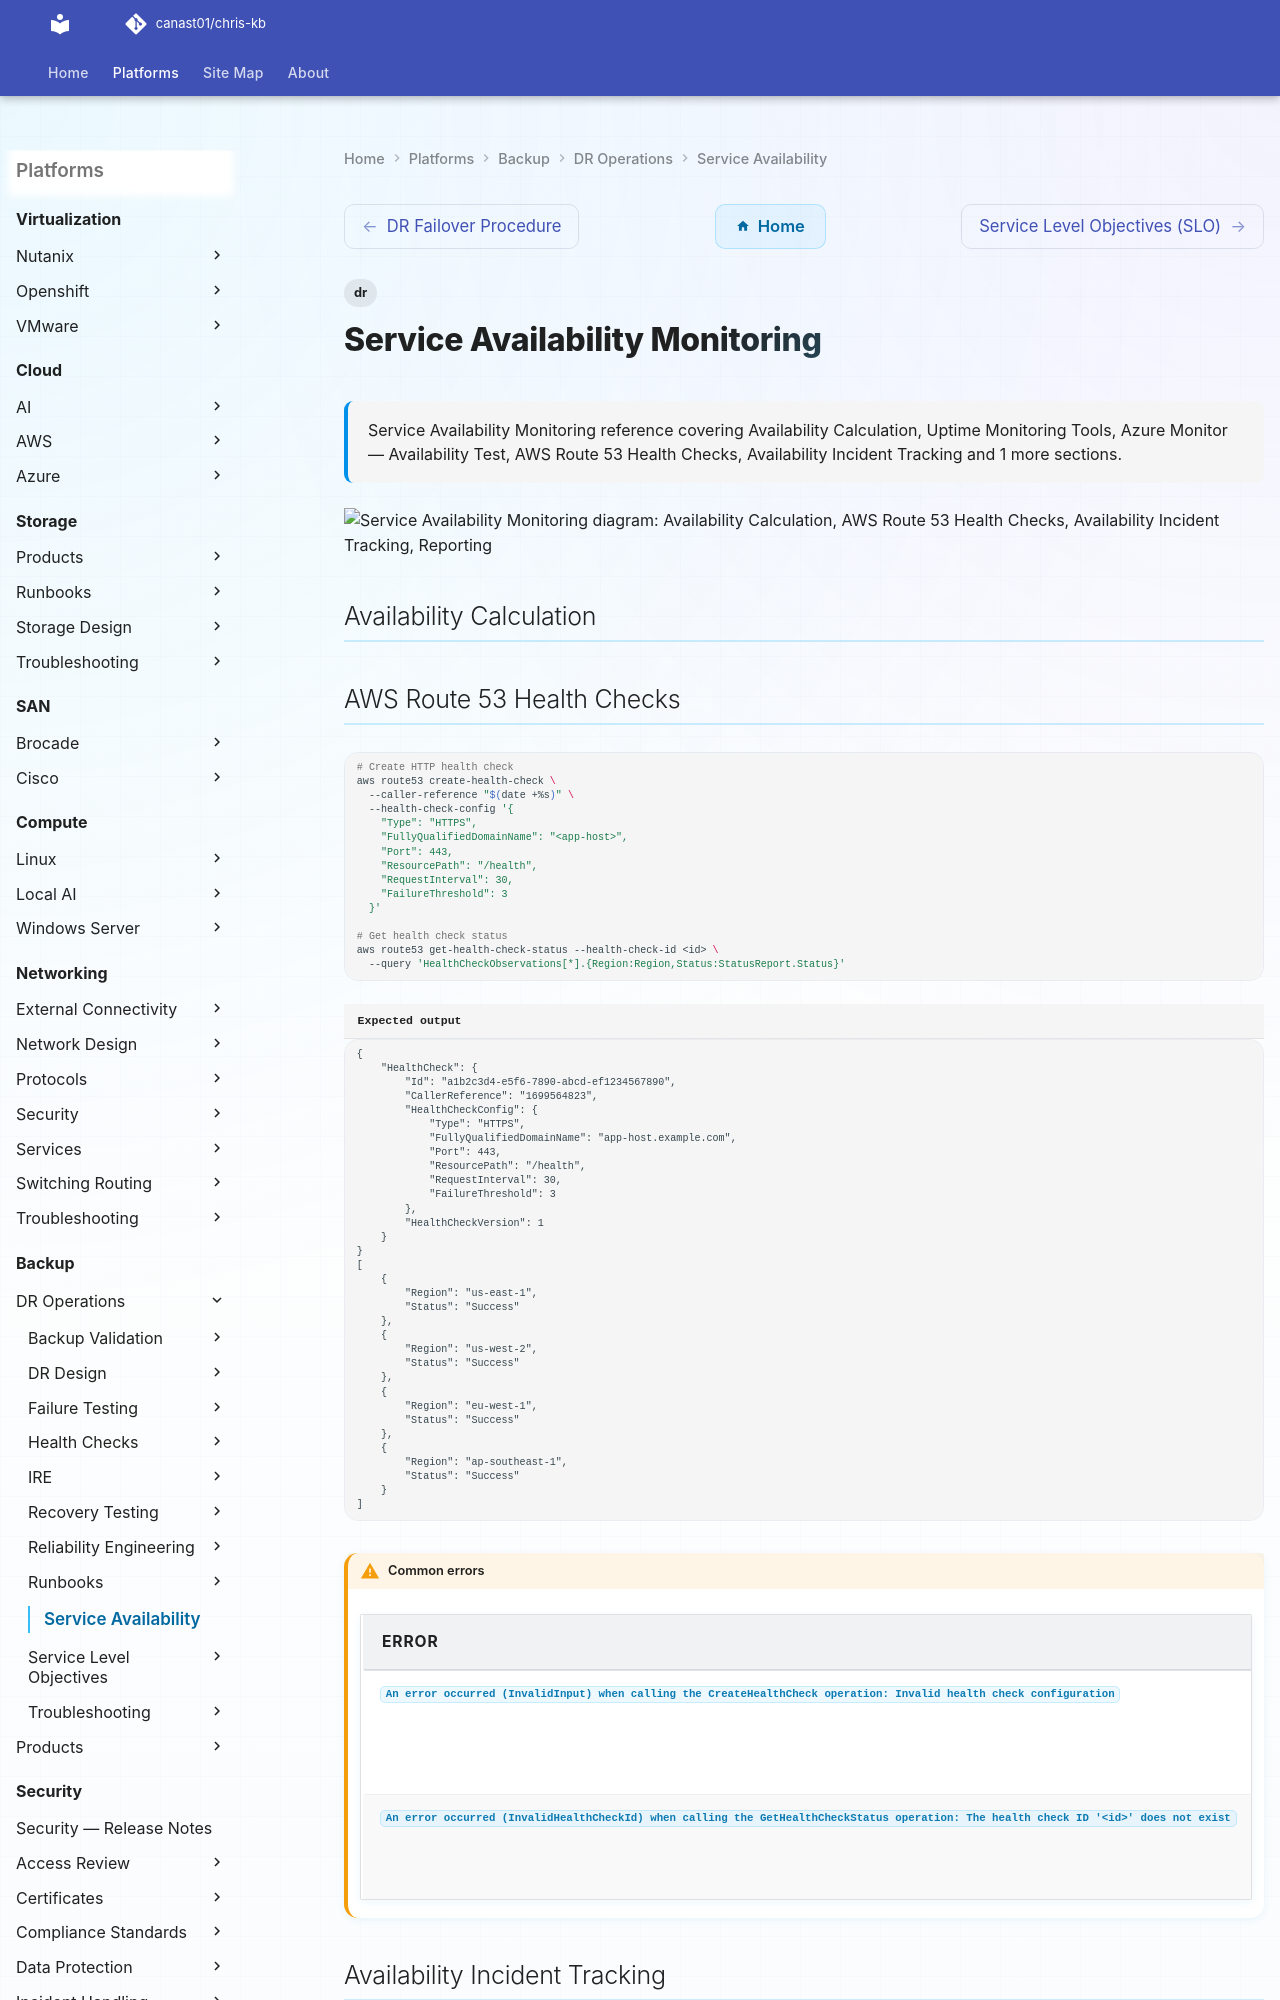

repository: canast01/chris-kb · page: backup/dr-operations/service-availability/index.html · generator: mkdocs

---
tags:
  - dr
description: "Service Availability Monitoring reference covering Availability Calculation, Uptime Monitoring Tools, Azure Monitor — Availability Test, AWS Route 53..."
---
# Service Availability Monitoring

<div class="kb-summary">
Service Availability Monitoring reference covering Availability Calculation, Uptime Monitoring Tools, Azure Monitor — Availability Test, AWS Route 53 Health Checks, Availability Incident Tracking and 1 more sections.
</div>

```d2
direction: down

availability_calculation: "Availability Calculation" {shape: rectangle}
aws_route_53_health_checks: "AWS Route 53 Health Checks" {shape: rectangle}
availability_incident_tracking: "Availability Incident Tracking" {shape: rectangle}
reporting: "Reporting" {shape: rectangle}

availability_calculation -> aws_route_53_health_checks: uses
aws_route_53_health_checks -> availability_incident_tracking: uses
availability_incident_tracking -> reporting: uses
```

## Availability Calculation
